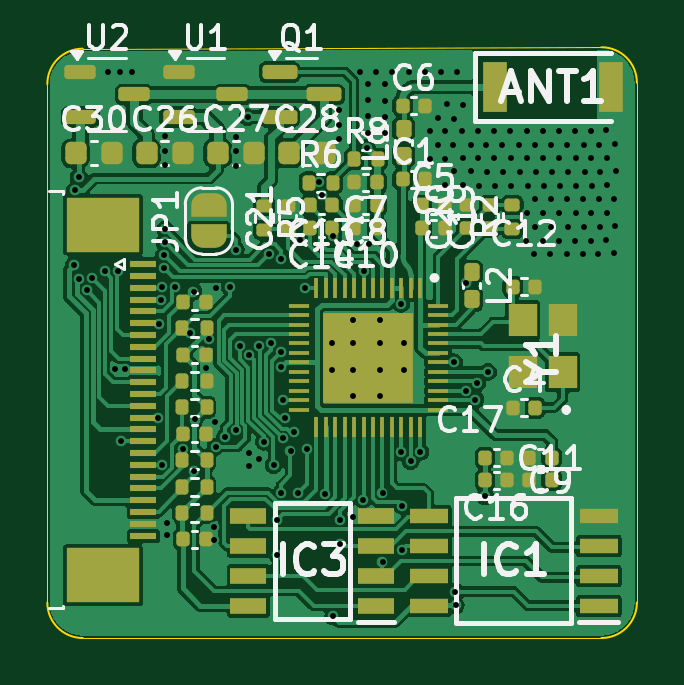
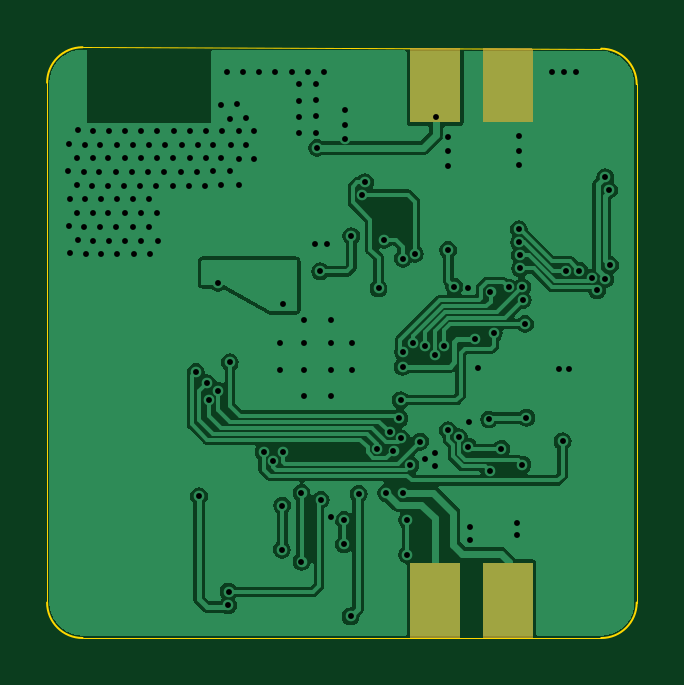
Circuit board: 11 layer files. Board 25.0 x 25.0 mm.
- outline: Gerber_BoardOutlineLayer.GKO (1125 bytes)
- bottom_copper: Gerber_BottomLayer.GBL (59406 bytes)
- paste: Gerber_BottomPasteMaskLayer.GBP (548 bytes)
- bottom_silk: Gerber_BottomSilkscreenLayer.GBO (549 bytes)
- bottom_mask: Gerber_BottomSolderMaskLayer.GBS (1861 bytes)
- top_copper: Gerber_TopLayer.GTL (110331 bytes)
- paste: Gerber_TopPasteMaskLayer.GTP (8036 bytes)
- top_silk: Gerber_TopSilkscreenLayer.GTO (57159 bytes)
- top_mask: Gerber_TopSolderMaskLayer.GTS (8981 bytes)
- drill: Neko_Wireless_Transmission-NPTH.drl (265 bytes)
- drill: Neko_Wireless_Transmission-PTH.drl (3855 bytes)

=== outline: Gerber_BoardOutlineLayer.GKO ===
G04 EasyEDA Pro v1.9.28, 2023-01-14 19:19:00*
G04 Gerber Generator version 0.3*%TF.GenerationSoftware,KiCad,Pcbnew,8.0.0*%
%TF.CreationDate,2024-10-10T01:47:14+08:00*%
%TF.ProjectId,Neko_Wireless_Transmission,4e656b6f-5f57-4697-9265-6c6573735f54,rev?*%
%TF.SameCoordinates,Original*%
%TF.FileFunction,Profile,NP*%
%FSLAX46Y46*%
G04 Gerber Fmt 4.6, Leading zero omitted, Abs format (unit mm)*
G04 Created by KiCad (PCBNEW 8.0.0) date 2024-10-10 01:47:14*
%MOMM*%
%LPD*%
G01*
G04 APERTURE LIST*
%TA.AperFunction,Profile*%
%ADD10C,0.100000*%
%TD*%
%TA.AperFunction,Profile*%
%ADD11C,0.050000*%
%TD*%
G04 APERTURE END LIST*
D10*
X48729352Y-86299353D02*
G75*
G02*
X47229353Y-87799352I-1500052J53D01*
G01*
X47229341Y-62790660D02*
G75*
G02*
X48729340Y-64290659I-41J-1500040D01*
G01*
X25270647Y-87800040D02*
G75*
G02*
X23770660Y-86300041I53J1500040D01*
G01*
X23770660Y-64350660D02*
G75*
G02*
X25270660Y-62850660I1500000J0D01*
G01*
D11*
X23770648Y-86300041D02*
X23770660Y-64350660D01*
X47229353Y-87799352D02*
X25270647Y-87800040D01*
X48729340Y-64290659D02*
X48729352Y-86299353D01*
X25270660Y-62850660D02*
X47229341Y-62790660D01*
M02*

=== bottom_copper: Gerber_BottomLayer.GBL (59406 bytes, source omitted) ===
=== paste: Gerber_BottomPasteMaskLayer.GBP ===
G04 EasyEDA Pro v1.9.28, 2023-01-14 19:19:00*
G04 Gerber Generator version 0.3*%TF.GenerationSoftware,KiCad,Pcbnew,8.0.0*%
%TF.CreationDate,2024-10-10T01:47:14+08:00*%
%TF.ProjectId,Neko_Wireless_Transmission,4e656b6f-5f57-4697-9265-6c6573735f54,rev?*%
%TF.SameCoordinates,Original*%
%TF.FileFunction,Paste,Bot*%
%TF.FilePolarity,Positive*%
%FSLAX46Y46*%
G04 Gerber Fmt 4.6, Leading zero omitted, Abs format (unit mm)*
G04 Created by KiCad (PCBNEW 8.0.0) date 2024-10-10 01:47:14*
%MOMM*%
%LPD*%
G01*
G04 APERTURE LIST*
G04 APERTURE END LIST*
M02*

=== bottom_silk: Gerber_BottomSilkscreenLayer.GBO ===
G04 EasyEDA Pro v1.9.28, 2023-01-14 19:19:00*
G04 Gerber Generator version 0.3*%TF.GenerationSoftware,KiCad,Pcbnew,8.0.0*%
%TF.CreationDate,2024-10-10T01:47:14+08:00*%
%TF.ProjectId,Neko_Wireless_Transmission,4e656b6f-5f57-4697-9265-6c6573735f54,rev?*%
%TF.SameCoordinates,Original*%
%TF.FileFunction,Legend,Bot*%
%TF.FilePolarity,Positive*%
%FSLAX46Y46*%
G04 Gerber Fmt 4.6, Leading zero omitted, Abs format (unit mm)*
G04 Created by KiCad (PCBNEW 8.0.0) date 2024-10-10 01:47:14*
%MOMM*%
%LPD*%
G01*
G04 APERTURE LIST*
G04 APERTURE END LIST*
M02*

=== bottom_mask: Gerber_BottomSolderMaskLayer.GBS ===
G04 EasyEDA Pro v1.9.28, 2023-01-14 19:19:00*
G04 Gerber Generator version 0.3*%TF.GenerationSoftware,KiCad,Pcbnew,8.0.0*%
%TF.CreationDate,2024-10-10T01:47:14+08:00*%
%TF.ProjectId,Neko_Wireless_Transmission,4e656b6f-5f57-4697-9265-6c6573735f54,rev?*%
%TF.SameCoordinates,Original*%
%TF.FileFunction,Soldermask,Bot*%
%TF.FilePolarity,Negative*%
%FSLAX46Y46*%
G04 Gerber Fmt 4.6, Leading zero omitted, Abs format (unit mm)*
G04 Created by KiCad (PCBNEW 8.0.0) date 2024-10-10 01:47:14*
%MOMM*%
%LPD*%
G01*
G04 APERTURE LIST*
G04 APERTURE END LIST*
G36*
X33346632Y-84628368D02*
G01*
X33350000Y-84636500D01*
X33350000Y-87788286D01*
X33346632Y-87796418D01*
X33338500Y-87799786D01*
X31261500Y-87799851D01*
X31253369Y-87796483D01*
X31250000Y-87788351D01*
X31250000Y-84636500D01*
X31253368Y-84628368D01*
X31261500Y-84625000D01*
X33338500Y-84625000D01*
X33346632Y-84628368D01*
G37*
G36*
X33346609Y-62831960D02*
G01*
X33350000Y-62840083D01*
X33350000Y-65963500D01*
X33346632Y-65971632D01*
X33338500Y-65975000D01*
X31261500Y-65975000D01*
X31253368Y-65971632D01*
X31250000Y-65963500D01*
X31250000Y-62845790D01*
X31253368Y-62837658D01*
X31261469Y-62834290D01*
X33338469Y-62828614D01*
X33346609Y-62831960D01*
G37*
G36*
X30271609Y-62840363D02*
G01*
X30275000Y-62848486D01*
X30275000Y-65963500D01*
X30271632Y-65971632D01*
X30263500Y-65975000D01*
X28186500Y-65975000D01*
X28178368Y-65971632D01*
X28175000Y-65963500D01*
X28175000Y-62854192D01*
X28178368Y-62846060D01*
X28186469Y-62842692D01*
X30263469Y-62837017D01*
X30271609Y-62840363D01*
G37*
G36*
X30271632Y-84628368D02*
G01*
X30275000Y-84636500D01*
X30275000Y-87788383D01*
X30271632Y-87796515D01*
X30263500Y-87799883D01*
X28186500Y-87799948D01*
X28178369Y-87796580D01*
X28175000Y-87788448D01*
X28175000Y-84636500D01*
X28178368Y-84628368D01*
X28186500Y-84625000D01*
X30263500Y-84625000D01*
X30271632Y-84628368D01*
G37*
M02*

=== top_copper: Gerber_TopLayer.GTL (110331 bytes, source omitted) ===
=== paste: Gerber_TopPasteMaskLayer.GTP (8036 bytes, source omitted) ===
=== top_silk: Gerber_TopSilkscreenLayer.GTO (57159 bytes, source omitted) ===
=== top_mask: Gerber_TopSolderMaskLayer.GTS (8981 bytes, source omitted) ===
=== drill: Neko_Wireless_Transmission-NPTH.drl ===
M48
; DRILL file {KiCad 8.0.0} date 2024-10-10T01:47:17+0800
; FORMAT={-:-/ absolute / inch / decimal}
; #@! TF.CreationDate,2024-10-10T01:47:17+08:00
; #@! TF.GenerationSoftware,Kicad,Pcbnew,8.0.0
; #@! TF.FileFunction,NonPlated,1,2,NPTH
FMAT,2
INCH
%
G90
G05
M30

=== drill: Neko_Wireless_Transmission-PTH.drl ===
M48
; DRILL file {KiCad 8.0.0} date 2024-10-10T01:47:17+0800
; FORMAT={-:-/ absolute / inch / decimal}
; #@! TF.CreationDate,2024-10-10T01:47:17+08:00
; #@! TF.GenerationSoftware,Kicad,Pcbnew,8.0.0
; #@! TF.FileFunction,Plated,1,2,PTH
FMAT,2
INCH
; #@! TA.AperFunction,Plated,PTH,ViaDrill
T1C0.0098
%
G90
G05
T1
X0.9803Y-2.8346
X0.9819Y-2.7097
X0.9882Y-2.689
X0.9882Y-2.8583
X1.002Y-2.8772
X1.0106Y-2.8559
X1.0315Y-2.8449
X1.0374Y-2.5128
X1.0484Y-3.0091
X1.0531Y-2.8449
X1.0571Y-2.5128
X1.0594Y-3.1291
X1.0654Y-3.0091
X1.0778Y-2.5128
X1.1197Y-3.0894
X1.1217Y-2.9331
X1.1259Y-2.8934
X1.1264Y-3.1677
X1.1265Y-2.8717
X1.1302Y-2.8405
X1.1303Y-2.8189
X1.1315Y-2.7972
X1.1319Y-2.6201
X1.1319Y-2.6447
X1.1319Y-2.6683
X1.1324Y-2.7756
X1.1348Y-3.2648
X1.1348Y-3.2844
X1.1494Y-2.8724
X1.1614Y-3.1413
X1.1741Y-2.9488
X1.1795Y-2.8795
X1.1811Y-3.1779
X1.1819Y-3.0925
X1.2008Y-3.0059
X1.2055Y-2.9587
X1.2138Y-3.2936
X1.2138Y-3.2722
X1.2146Y-3.0965
X1.2164Y-3.1377
X1.2165Y-2.874
X1.2322Y-3.122
X1.24Y-2.8713
X1.25Y-2.81
X1.2503Y-3.1101
X1.251Y-2.6211
X1.251Y-2.6457
X1.251Y-2.6693
X1.2567Y-2.97
X1.2697Y-2.5886
X1.2717Y-3.1693
X1.272Y-3.1476
X1.2724Y-2.9857
X1.2882Y-2.9705
X1.2894Y-3.1583
X1.2969Y-3.1296
X1.3055Y-2.8165
X1.3093Y-2.9657
X1.313Y-3.1685
X1.3185Y-3.2598
X1.3185Y-3.3179
X1.3252Y-2.9804
X1.3255Y-3.215
X1.3257Y-2.8244
X1.3259Y-3.0047
X1.3283Y-3.124
X1.3291Y-3.0602
X1.3312Y-3.0908
X1.3412Y-3.145
X1.3473Y-3.1135
X1.3535Y-3.215
X1.3567Y-2.7929
X1.3661Y-2.874
X1.3685Y-3.1409
X1.3883Y-2.6967
X1.3932Y-2.7178
X1.3993Y-3.2166
X1.41Y-2.9646
X1.41Y-3.01
X1.4114Y-2.787
X1.4126Y-3.4205
X1.4222Y-2.5768
X1.4222Y-2.6014
X1.4222Y-2.625
X1.424Y-3.2598
X1.424Y-3.3008
X1.4452Y-3.2552
X1.4461Y-2.9274
X1.4461Y-2.9646
X1.4461Y-3.01
X1.4461Y-3.0528
X1.4518Y-2.7992
X1.4567Y-2.5138
X1.4624Y-3.2264
X1.463Y-2.8457
X1.4685Y-2.6398
X1.4705Y-2.533
X1.4705Y-2.56
X1.4705Y-2.5871
X1.4705Y-2.6142
X1.4715Y-2.7992
X1.4838Y-2.5138
X1.4898Y-2.9274
X1.4898Y-2.9646
X1.4898Y-3.01
X1.4898Y-3.0528
X1.4945Y-3.215
X1.4945Y-3.3295
X1.498Y-2.534
X1.498Y-2.561
X1.498Y-2.5881
X1.498Y-2.6152
X1.5108Y-2.5138
X1.5256Y-2.8996
X1.526Y-3.1468
X1.5267Y-3.236
X1.5271Y-3.3093
X1.53Y-2.9646
X1.53Y-3.01
X1.5379Y-2.5138
X1.5415Y-3.1618
X1.5575Y-3.1465
X1.565Y-2.5138
X1.5733Y-2.6122
X1.5738Y-2.6585
X1.5871Y-2.6358
X1.5876Y-2.5896
X1.592Y-2.5138
X1.5989Y-2.6122
X1.5994Y-2.6585
X1.5994Y-2.7018
X1.6014Y-2.5669
X1.6127Y-2.6358
X1.6132Y-2.6791
X1.6138Y-2.9972
X1.6142Y-2.5915
X1.6161Y-3.3795
X1.6168Y-3.4025
X1.6191Y-2.5138
X1.6275Y-2.6112
X1.628Y-2.5689
X1.628Y-2.6575
X1.628Y-2.7018
X1.6335Y-3.0445
X1.6339Y-2.8646
X1.6412Y-2.6348
X1.6417Y-2.6791
X1.6492Y-3.0594
X1.652Y-3.0319
X1.6535Y-2.6112
X1.654Y-2.6575
X1.655Y-2.7028
X1.6654Y-3.2205
X1.6673Y-2.6348
X1.6688Y-2.6801
X1.6705Y-3.013
X1.6806Y-2.6112
X1.6811Y-2.6575
X1.6821Y-2.7028
X1.6944Y-2.6348
X1.6959Y-2.6801
X1.7077Y-2.6112
X1.7082Y-2.6575
X1.7092Y-2.7028
X1.7215Y-2.6348
X1.7229Y-2.6801
X1.7343Y-2.7943
X1.7347Y-2.6112
X1.7352Y-2.6575
X1.7352Y-2.749
X1.7362Y-2.7028
X1.747Y-2.8159
X1.748Y-2.7254
X1.7485Y-2.6348
X1.749Y-2.7717
X1.75Y-2.6801
X1.7613Y-2.7943
X1.7618Y-2.6112
X1.7623Y-2.6575
X1.7623Y-2.749
X1.7633Y-2.7028
X1.7741Y-2.8159
X1.7751Y-2.7254
X1.7756Y-2.6348
X1.7761Y-2.7717
X1.7771Y-2.6801
X1.7884Y-2.7943
X1.7889Y-2.6112
X1.7894Y-2.6575
X1.7894Y-2.749
X1.7904Y-2.7028
X1.8012Y-2.8159
X1.8022Y-2.7254
X1.8027Y-2.6348
X1.8031Y-2.7717
X1.8041Y-2.6801
X1.8155Y-2.7943
X1.8159Y-2.6112
X1.8164Y-2.6575
X1.8164Y-2.749
X1.8174Y-2.7028
X1.8282Y-2.8159
X1.8292Y-2.7254
X1.8297Y-2.6348
X1.8302Y-2.7717
X1.8312Y-2.6801
X1.8415Y-2.7943
X1.842Y-2.6112
X1.8425Y-2.6575
X1.8425Y-2.749
X1.8435Y-2.7028
X1.8543Y-2.8159
X1.8553Y-2.7254
X1.8558Y-2.6348
X1.8563Y-2.7717
X1.8573Y-2.6801
X1.8671Y-2.7933
X1.8676Y-2.6102
X1.8681Y-2.6565
X1.8681Y-2.748
X1.8691Y-2.7018
X1.8799Y-2.815
X1.8809Y-2.7244
X1.8814Y-2.6339
X1.8819Y-2.7707
X1.8829Y-2.6791
M30

